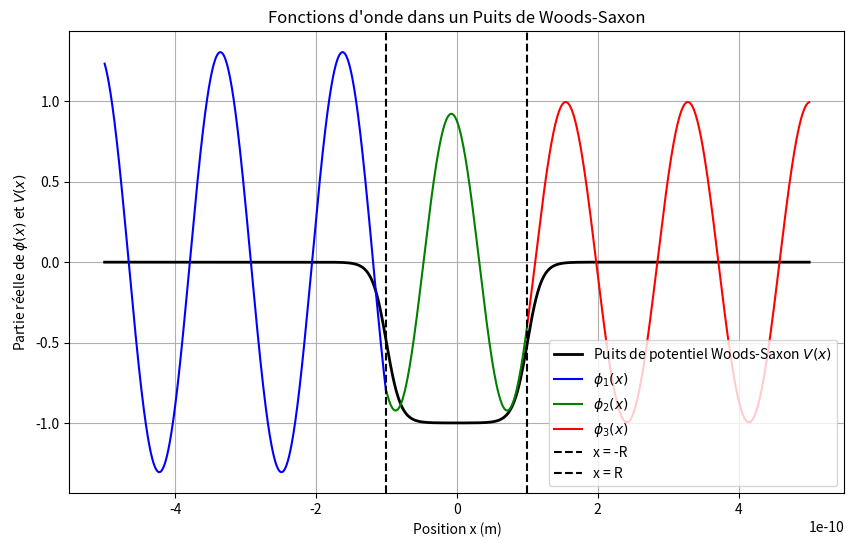

Here is the Python script that generated this plot:
import numpy as np
import matplotlib.pyplot as plt

# Constantes physiques réalistes
hbar = 1.0545718e-34  # J.s
m = 9.10938356e-31    # Masse de l'électron en kg
eV = 1.60218e-19     # 1 eV en joules

# Paramètres du puits de Woods-Saxon
V0 = 10 * eV         # Profondeur du puits en joules
R = 1e-10            # Rayon du puits en mètres
a = 1e-11            # Paramètre de diffusion (en mètres)

# Énergie choisie
E = 50.0 * eV        # Énergie de la particule en joules

# Constantes d'onde
k1 = np.sqrt(2 * m * E) / hbar  # Région I (avant le puits)
q2 = np.sqrt(2 * m * (E + V0)) / hbar  # Région II (dans le puits)
k3 = np.sqrt(2 * m * E) / hbar         # Région III (après le puits)

# On pose A1 = 1
A1 = 1

# Calcul de A2 à partir des conditions de continuité de la fonction d'onde
num_A2 = 2j * k1 * np.exp(-1j * k1 * R)   # Numérateur de A2
den_A2 = (1j * q2 * (np.exp(-1j * q2 * R) - np.exp(3j * q2 * R) * (2j * q2 / (1j * k1 + 1j * q2) - 1)) +
          1j * k1 * (np.exp(-1j * q2 * R) + np.exp(3j * q2 * R) * (2j * q2 / (1j * k1 + 1j * q2) - 1)))
A2 = num_A2 / den_A2  # Calcul de A2 en fonction de A1

# Calcul de A3 à partir de la continuité de la fonction d'onde à x = R
A3 = (2j * q2 / (1j * k1 + 1j * q2)) * A2 * np.exp(1j * q2 * R - 1j * k1 * R)

# Modifié : Calcul de B2 (comme dans l'exemple que vous avez donné)
B2 = A2 * np.exp(2j * q2 * R) * (2j * q2 / (1j * k1 + 1j * q2) - 1)

# Calcul de B1 à partir des conditions de continuité à x = -R
B1 = A1 - A2 * np.exp(-2j * k1 * R) - B2 * np.exp(-2j * k1 * R)

# Affichage des résultats des constantes
print(f"A2 = {A2}")
print(f"A3 = {A3}")
print(f"B1 = {B1}")
print(f"B2 = {B2}")

# Définition des fonctions d'onde pour chaque région (partie réelle avec termes exponentiels)
def phi_1(x, A1=1, B1=0):
    return np.real(A1 * np.exp(1j * k1 * x) + B1 * np.exp(-1j * k1 * x))  # Superposition de termes exponentiels (Région I)

def phi_2(x, A2=A2, B2=0):
    return np.real(A2 * np.exp(1j * q2 * x) + B2 * np.exp(-1j * q2 * x))  # Superposition de termes exponentiels (Région II)

def phi_3(x, A3=A3):
    return np.real(A3 * np.exp(1j * k3 * x))  # Superposition avec un seul terme exponentiel (Région III)

# Tracé des fonctions d'onde pour chaque région
x = np.linspace(-5 * R, 5 * R, 2000)

# Puits de potentiel Woods-Saxon
V = -V0 / (1 + np.exp((np.abs(x) - R) / a))

plt.figure(figsize=(10, 6))

# Affichage du puits de potentiel Woods-Saxon
plt.plot(x, V/V0, label=r'Puits de potentiel Woods-Saxon $V(x)$', color='black', linewidth=2)

# Affichage des fonctions d'onde

# Région I (avant le puits)
plt.plot(x[x < -R], phi_1(x[x < -R], A1=1, B1=B1), label=r'$\phi_1(x)$', color='blue')

# Région II (dans le puits)
plt.plot(x[(x >= -R) & (x <= R)], phi_2(x[(x >= -R) & (x <= R)], A2=A2, B2=B2), label=r'$\phi_2(x)$', color='green')

# Région III (après le puits)
plt.plot(x[x > R], phi_3(x[x > R], A3=A3), label=r'$\phi_3(x)$', color='red')

# Paramètres du graphique
plt.axvline(x=-R, color='black', linestyle='--', label='x = -R')
plt.axvline(x=R, color='black', linestyle='--', label='x = R')
plt.title("Fonctions d'onde dans un Puits de Woods-Saxon")
plt.xlabel('Position x (m)')
plt.ylabel('Partie réelle de $\phi(x)$ et $V(x)$')
plt.legend(loc='best')
plt.grid(True)

# Affichage du graphique
plt.show()
